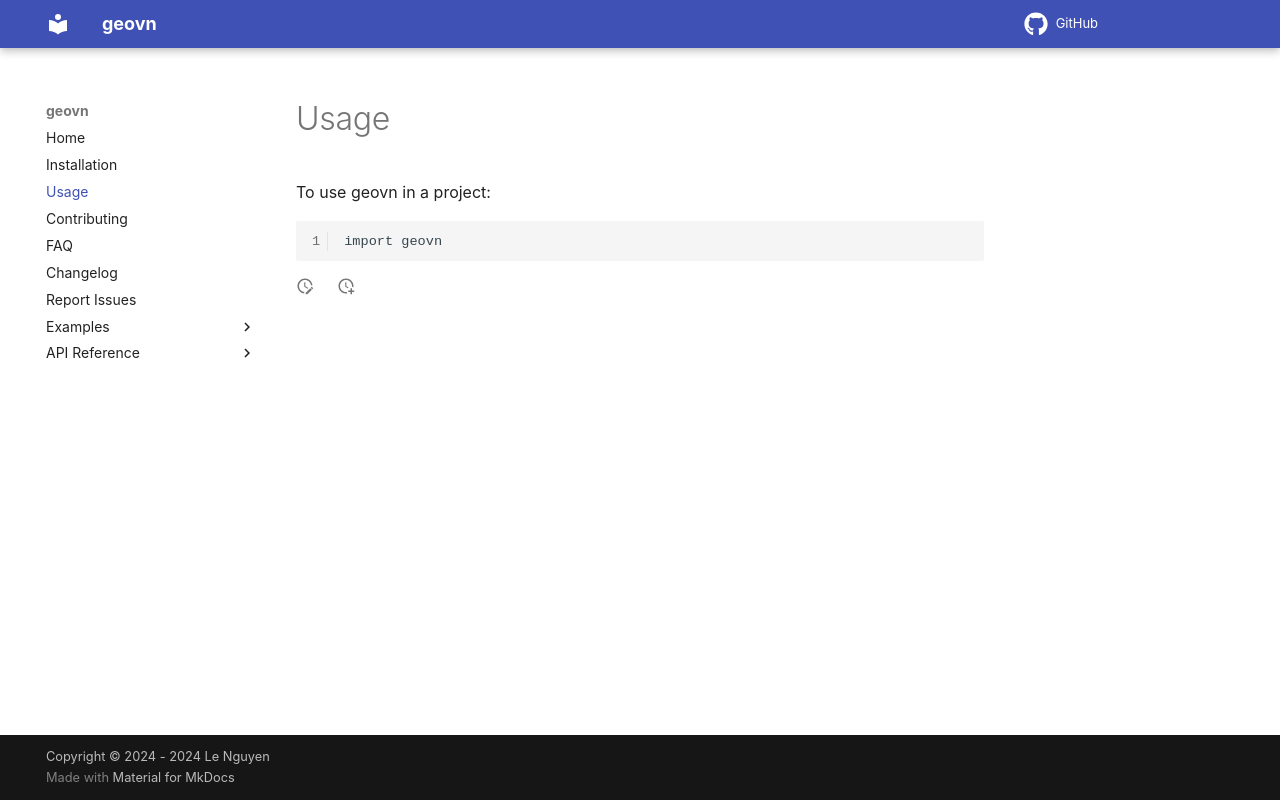

repository: thanhlenguyen/geovn · page: usage/index.html · generator: mkdocs

# Usage

To use geovn in a project:

```
import geovn
```
